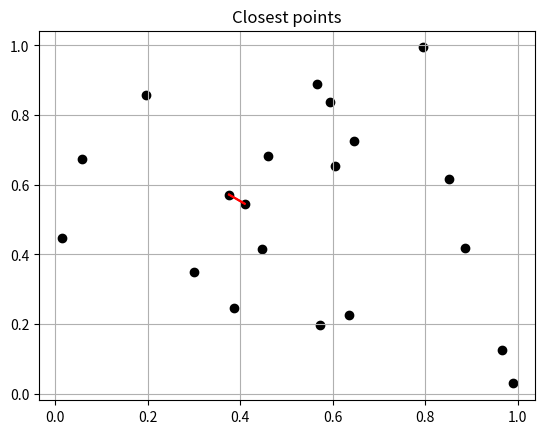

The matplotlib source for this figure:


from functools import reduce

from bisect import bisect_left, bisect_right

import numpy as np
import matplotlib.pyplot as plt


def dist(p1, p2) -> np.float64:
    return np.float64(np.linalg.norm(p2 - p1))


def display_points(points, segments, labels=['unknown'], title='none'):
    colors = np.array(['black', 'red', 'orange', 'yellow',
                      'green', 'blue', 'violet'])
    plt.title(title)
    plt.grid()
    plt.scatter(points[:, 0], points[:, 1], color=colors[0])
    plt.plot(segments[:, 0], segments[:, 1], color=colors[1])
    last = np.array([segments[-1], segments[0]])
    plt.plot(last[:, 0], last[:, 1], color=colors[1])
    plt.show()


def recurs(points: np.ndarray, l, r):

    by_x = lambda p: p[0]
    by_y = lambda p: p[1]
    assert r - l > 1

    if (r - l <= 3):
        if (r - l == 2):
            return points[l], points[l+1]
        else:
            dists = [(points[l], points[l+1]),
                     (points[l], points[l+2]),
                     (points[l+1], points[l+2])]
            dists.sort(key=lambda seg: dist(seg[0], seg[1]))
            return dists[0][0], dists[0][1]

    mid = (l + r) // 2
    
    
    l1, l2 = recurs(points, l, mid)
    r1, r2 = recurs(points, mid, r)

    assert type(r1) is np.ndarray and type(r2) is np.ndarray
    
    assert all([points[i][0] < points[i+1][0] for i in range(len(points) - 1)])
    
    dist_left = dist(l1, l2)
    dist_right = dist(r1, r2)
    
    (min_dist, min_p1, min_p2) = (dist_left, l1, l2) if dist_left < dist_right\
        else (dist_right, r1, r2)
        
    x_mean = points[mid][0]

    B_left = points[bisect_left(points, x_mean - min_dist, l , mid, key=by_x):mid]
    
    B_right = points[mid:bisect_right(points, x_mean + min_dist, mid, r, key=by_x)]
    print('\n')

    print(f'points={points[l:r]}')
    print(f'left={B_left}')
    print(f'right={B_right}')
    

    B_right = np.array(sorted(B_right, key=by_y))

    assert all([B_right[i][1] < B_right[i+1][1] for i in range(len(B_right) - 1)])

    distance = np.copy(min_dist)
    
    for p_left in B_left:
        low = bisect_left(B_right, p_left[1] - distance, key=by_y)
        high = bisect_right(B_right, p_left[1] + distance, key=by_y)
        for p_right in B_right[low - 1:high + 1]:
            val = dist(p_left, p_right)
            if val < min_dist:
                min_dist = val
                print(min_dist)
                min_p1 = p_left
                min_p2 = p_right

    return np.array(min_p1), np.array(min_p2)


def closest_points(points):
    points = np.array(list(sorted(points, key=lambda x: x[0])))
    return recurs(points, 0, len(points))



def main():

    points = np.array([[3.5, 0], [2.5, 4], [4, 3],
                       [5, 1.5], [3, 0], [2, 2], [1, 1]])

    points = np.random.rand(20, 2)
    
    
                            

    print(f'Points = {points}')
    p1, p2 = closest_points(points)

    display_points(points, np.array([p1, p2]), title='Closest points')

    print(p1, p2)



if __name__ == '__main__':

    main()


# 0.13 0.3

# 0.37 0.5

# 0.46 0.64

